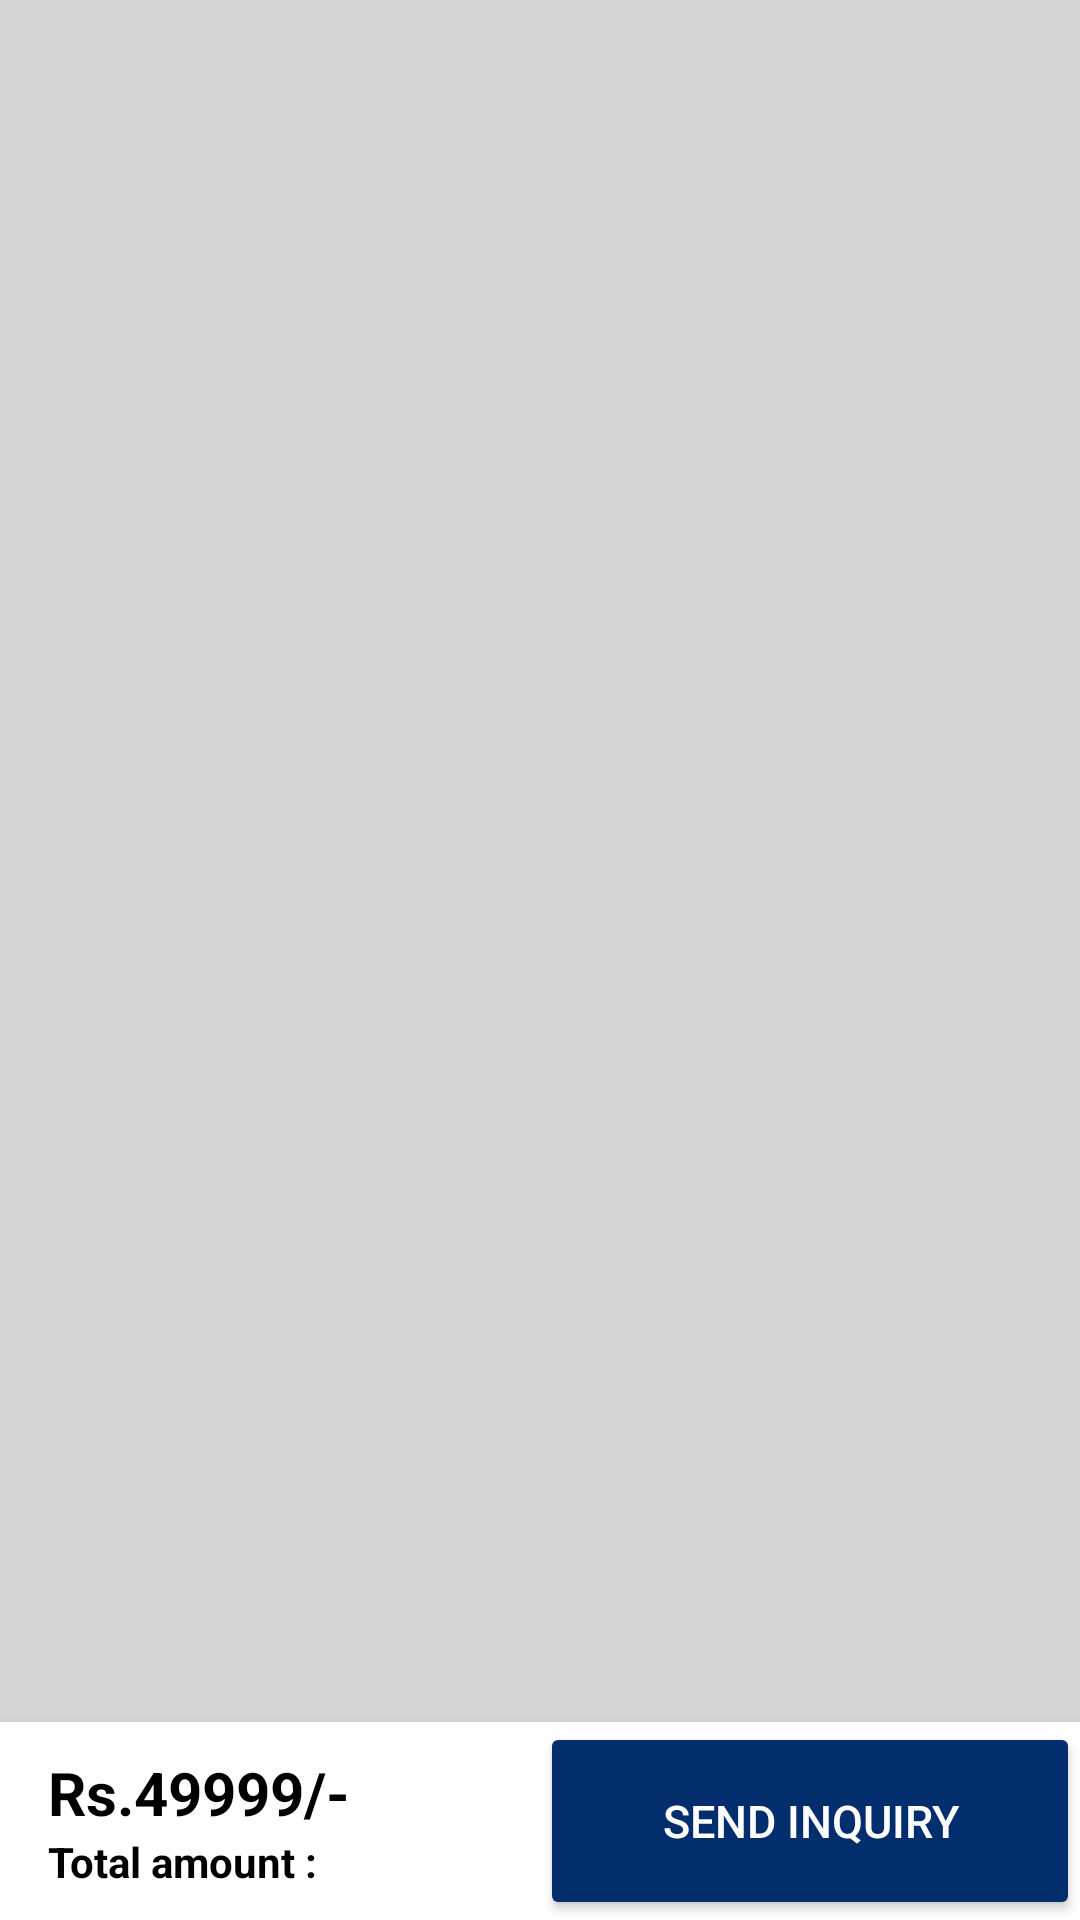

Layout XML and referenced resources for this Android screen:
<!-- AndroidManifest.xml: application theme AppTheme -->
<!-- res/layout/fragment_my_cart.xml -->
<?xml version="1.0" encoding="utf-8"?>
<androidx.constraintlayout.widget.ConstraintLayout xmlns:android="http://schemas.android.com/apk/res/android"
    xmlns:app="http://schemas.android.com/apk/res-auto"
    xmlns:tools="http://schemas.android.com/tools"
    android:layout_width="match_parent"
    android:layout_height="match_parent"
    tools:context=".MyCartFragment">


    <androidx.recyclerview.widget.RecyclerView
        android:id="@+id/cart_items_recycler_view"
        android:layout_width="0dp"
        android:layout_height="0dp"
        android:background="#d6d6d6"
        app:layout_constraintBottom_toTopOf="@+id/linearLayout4"
        app:layout_constraintEnd_toEndOf="parent"
        app:layout_constraintHorizontal_bias="0.51"
        app:layout_constraintStart_toStartOf="parent"
        app:layout_constraintTop_toTopOf="parent" />

    <LinearLayout
        android:id="@+id/linearLayout4"
        android:layout_width="0dp"
        android:layout_height="66dp"
        android:background="@color/colorAccent"
        android:elevation="8dp"
        android:orientation="horizontal"
        android:visibility="visible"
        app:layout_constraintBottom_toBottomOf="parent"
        app:layout_constraintEnd_toEndOf="parent"
        app:layout_constraintStart_toStartOf="parent">

        <LinearLayout
            android:layout_width="match_parent"
            android:layout_height="match_parent"
            android:layout_weight="1"
            android:gravity="center_vertical"
            android:orientation="vertical"
            android:paddingStart="16dp">

            <TextView
                android:id="@+id/total_cart_amount"
                android:layout_width="wrap_content"
                android:layout_height="wrap_content"
                android:text="Rs.49999/-"
                android:textColor="#000000"
                android:textSize="20sp"
                android:textStyle="bold" />

            <TextView
                android:layout_width="wrap_content"
                android:layout_height="wrap_content"
                android:text="Total amount :"
                android:textColor="#000000"
                android:textStyle="bold" />

        </LinearLayout>

        <Button
            android:id="@+id/cart_continue_btn"
            android:layout_width="match_parent"
            android:layout_height="match_parent"
            android:layout_weight="1"
            android:backgroundTint="@color/colorPrimary"
            android:foreground="?attr/selectableItemBackgroundBorderless"
            android:text="Send Inquiry"
            android:textColor="@color/colorAccent"
            android:textSize="15sp" />


    </LinearLayout>
</androidx.constraintlayout.widget.ConstraintLayout>
<!-- resources referenced by this layout -->
<resources>
  <color name="colorAccent">#FFFFFF</color>
  <color name="colorPrimary">#032E6E</color>
  <style name="AppTheme" parent="Theme.AppCompat.Light.NoActionBar">
          
          <item name="colorPrimary">@color/colorPrimary</item>
          <item name="colorPrimaryDark">@color/colorPrimaryDark</item>
          <item name="colorAccent">@color/colorAccent</item>
      </style>
  <color name="colorPrimaryDark">#032E6E</color>
</resources>
